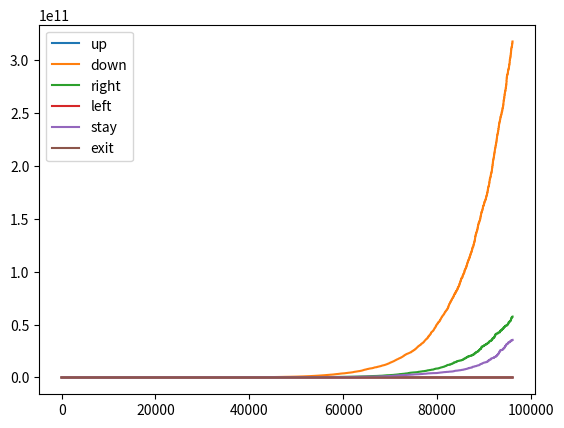

The script that saved this image:
#!/usr/bin/env python3
import numpy as np
from matplotlib import pyplot as plt


def state_to_idx(list):
    idx = ([])
    for value in list:
        idx += tuple(value)
    return tuple(idx)


class LegalMovesMixin:
    MOVE_DICT_A = {
        'up': np.asarray([-1, 0]),
        'down': np.asarray([1, 0]),
        'right': np.asarray([0, 1]),
        'left': np.asarray([0, -1]),
        'stay': np.asarray([0, 0]),
        'exit': None
    }

    MOVE_DICT_B = {
        'up': np.asarray([-1, 0]),
        'down': np.asarray([1, 0]),
        'right': np.asarray([0, 1]),
        'left': np.asarray([0, -1])
    }


class GridTown(LegalMovesMixin):
    A = 1
    B = 2
    P = 3


    STATE_DICT = {
        'running': 0,
        'exited': -1
    }

    def __init__(self, size=(4, 4), init_pos_a=(0, 0), init_pos_b=(1, 1), init_pos_p=(3, 3)):
        self.init_pos_a = init_pos_a
        self.init_pos_b = init_pos_b
        self.init_pos_p = init_pos_p
        self.size = size
        self.grid = None

        self.pos_a = init_pos_a
        self.pos_b = init_pos_b
        self.pos_p = init_pos_p
        self.cumulative_reward = 0
        self.reset()

    def reset(self):
        self.grid = self._create_init_grid(self.size)
        self.pos_a = self.init_pos_a
        self.pos_b = self.init_pos_b
        self.pos_p = self.init_pos_p
        self.cumulative_reward = 0

    def reward(self, pos_a,  pos_p):
        if np.all(pos_a == pos_p):
            return -10
        elif np.all(pos_a == self.pos_b):
            return 1
        else:
            return 0

    def _is_in_bounds_all(self, state_indices):
        return not any(self._is_in_bounds(state_indices))

    def _is_in_bounds(self, state_indices):
        grid_size = self.grid.shape
        out_of_left_bound = state_indices[1] < 0
        out_of_right_bound = state_indices[1] >= grid_size[1]
        out_of_upper_bound = state_indices[0] < 0
        out_of_lower_bound = state_indices[0] >= grid_size[0]
        return out_of_left_bound, out_of_right_bound, out_of_upper_bound, out_of_lower_bound

    def next_state_action(self, state, is_a=False):
        next_states = []
        next_actions = []

        if is_a:
            move_dict = GridTown.MOVE_DICT_A
        else:
            move_dict = GridTown.MOVE_DICT_B

        for move in move_dict:
            if move_dict[move] is None:
                next_states.append(move_dict[move])
                next_actions.append(move)
            else:
                next_state = state + move_dict[move]
                if self._is_in_bounds_all(next_state):
                    next_states.append(next_state)
                    next_actions.append(move)
        return next_states, next_actions

    def next_state(self, move,  plot_state=False):
        if move == 'exit':
            return GridTown.STATE_DICT['exited'], 0
        else:
            next_a = self.pos_a + GridTown.MOVE_DICT_A[move]

        # Calculate move of police (p)
        next_states_p, _ = self.next_state_action(self.pos_p, is_a=False)
        pick_move = np.random.randint(0, len(next_states_p))
        next_p = next_states_p[pick_move]

        # Reset previous position
        self.grid[self.pos_p[0], self.pos_p[1]] = 0
        self.grid[self.pos_a[0], self.pos_a[1]] = 0

        # Set new positions
        self.grid[next_p[0], next_p[1]] = GridTown.P
        self.grid[next_a[0], next_a[1]] = GridTown.A
        self.grid[self.init_pos_b[0], self.init_pos_b[1]] = GridTown.B

        self.pos_a = next_a
        self.pos_p = next_p

        current_reward = self.reward(self.pos_a, self.pos_p)
        self.cumulative_reward += current_reward

        if plot_state:
            self.plot_state()

        return GridTown.STATE_DICT['running'], current_reward

    def _create_init_grid(self, size=(4, 4)):
        grid = np.zeros(size)
        grid[self.init_pos_a] = GridTown.A
        grid[self.init_pos_b] = GridTown.B
        grid[self.init_pos_p] = GridTown.P

        return grid


    def plot_state(self):
        plt.matshow(self.grid, cmap=plt.cm.cividis)
        plt.grid()
        plt.show()


class Policy:
    def get_move(self, pos_a, pos_p, actions):
        pass


class RandomPolicy(Policy):
    def get_move(self, pos_a, pos_p, actions):
        return actions[np.random.randint(0, len(actions))]

class QLearner(Policy, LegalMovesMixin):
    def __init__(self, enviro, learning_rate=0.1, epsilon=0.5,
                 episodes=int(1e2), discount_factor=0.8):
        self.enviro = enviro
        self.q = np.zeros(
            state_to_idx([
                enviro.size, enviro.size, [len(QLearner.MOVE_DICT_A.keys())]
            ])
        )
        self.learning_rate = learning_rate
        self.epsilon = epsilon
        self.episodes = episodes
        self.discount_factor = discount_factor

        self.move_str_to_idx = {k: v for v, k in enumerate(QLearner.MOVE_DICT_A)}

    def get_move(self, pos_a, pos_p, actions):
        moves = []
        for a in actions:
            idx = self.move_str_to_idx[a]
            moves.append(self.q[pos_a[0], pos_a[1], pos_p[0], pos_p[1], idx])
            return actions[np.argmax(moves)]

    def get_epsilon_move(self, pos_a, pos_p, actions):
        """epsilon-greedy policy"""
        rand_val = np.random.uniform()
        if rand_val <= self.epsilon:
            return actions[np.random.randint(0, len(actions))]
        else:
            return self.get_move(pos_a, pos_p, actions)

    def learn(self, record_initial_q=False, use_learning_rate=False):
        initial_q = []

        initial_idx = state_to_idx([self.enviro.init_pos_a,
                                    self.enviro.init_pos_p])

        num_q_update = np.zeros(self.q.shape)

        for episode in range(self.episodes):
            print('Episode: %d' % episode)
            self.enviro.reset()
            q_temp = self.q.copy()
            while True:
                # record the Q-function for the initial state of A
                if record_initial_q:
                    initial_q.append(np.copy(self.q[initial_idx]))
                # get the move based on epsilon-greedy policy
                states, moves = self.enviro.next_state_action(
                    self.enviro.pos_a, is_a=True)
                move = self.get_epsilon_move(
                    self.enviro.pos_a, self.enviro.pos_p, moves
                )

                # save the old state s
                old_pos_a, old_pos_p = self.enviro.pos_a, self.enviro.pos_p

                # observe a reward from applying `move`
                game_result, reward = self.enviro.next_state(move, plot_state=False)

                # make the update
                move_idx = self.move_str_to_idx[move]
                cur_idx = state_to_idx([self.enviro.pos_a, self.enviro.pos_p])
                old_idx = state_to_idx([old_pos_a, old_pos_p])

                update = reward + self.discount_factor * np.max(self.q[cur_idx] - self.q[old_idx])
                num_q_update[old_idx][move_idx] += 1
                if not use_learning_rate:
                    step_size = 1 / (num_q_update[old_idx][move_idx] ** (2/3.))
                else:
                    step_size = self.learning_rate
                q_temp[old_idx][move_idx] += step_size * update

                if game_result == GridTown.STATE_DICT['exited']:
                    break
            self.q = q_temp


        if record_initial_q:
            return initial_q

def run(grid, policy):
    while True:
        _, actions = grid.next_state_action(grid.pos_a, is_a=True)
        game_result, reward = grid.next_state(
            policy.get_move(grid.pos_a, grid.pos_p, actions)
        )
        print('State: %s, reward: %d, total reward: %d' %
            (game_result, reward, grid.cumulative_reward))

        if game_result == GridTown.STATE_DICT['exited']:
            break

def plot_initial_q(initial_q):
    initial_q = np.asarray(initial_q)
    plt.plot(initial_q)
    plt.legend(LegalMovesMixin.MOVE_DICT_A.keys())
    plt.show()

if __name__ == '__main__':
    grid = GridTown()
    policy = QLearner(grid, episodes=int(1e4))
    initial_q = policy.learn(record_initial_q=True, use_learning_rate=False)

    plot_initial_q(initial_q)

    #run(grid, policy)

